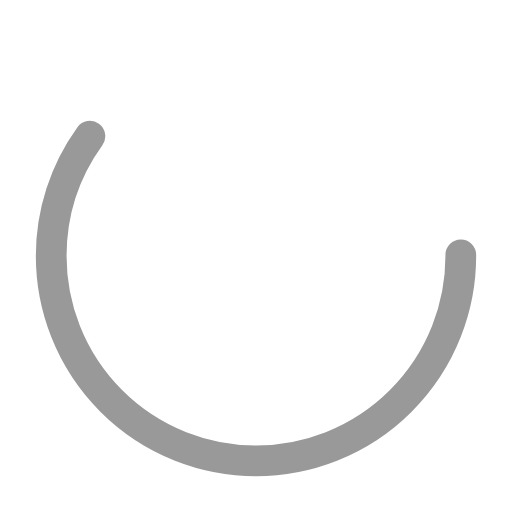
t = 0.00 s
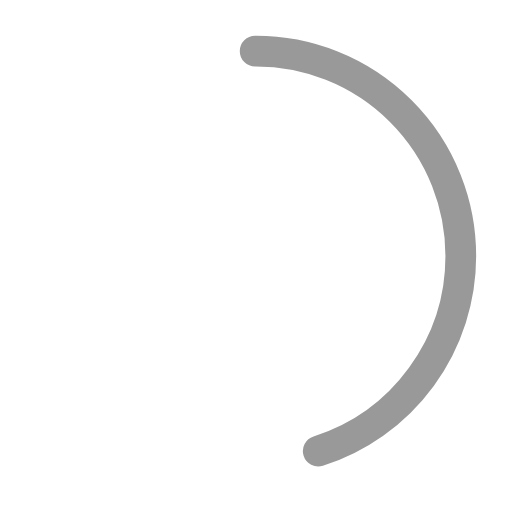
t = 0.25 s
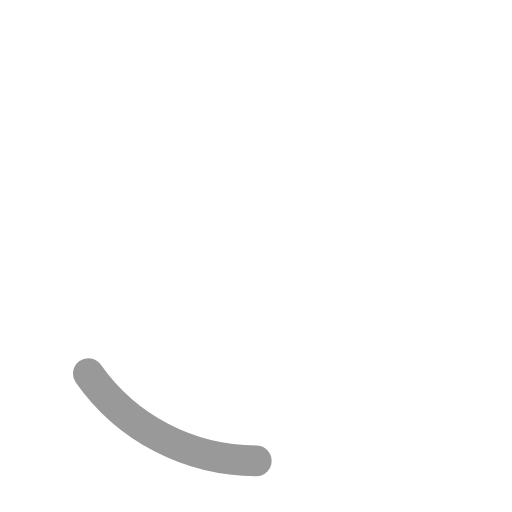
t = 0.75 s
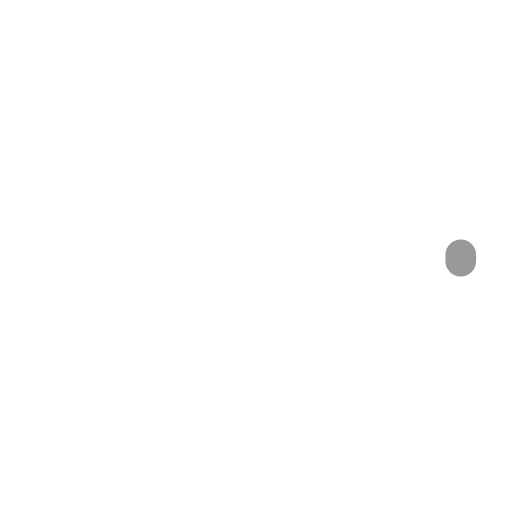
t = 1.00 s
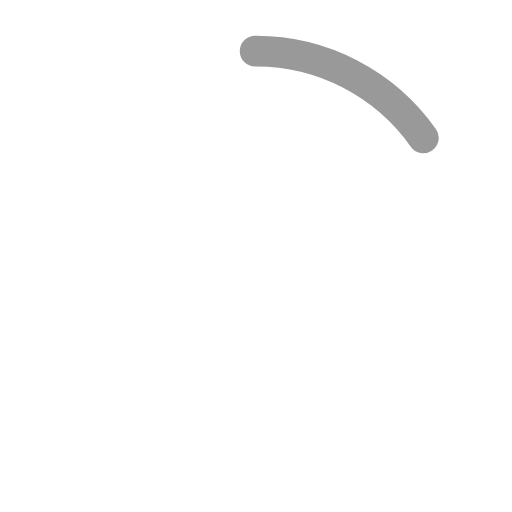
t = 1.25 s
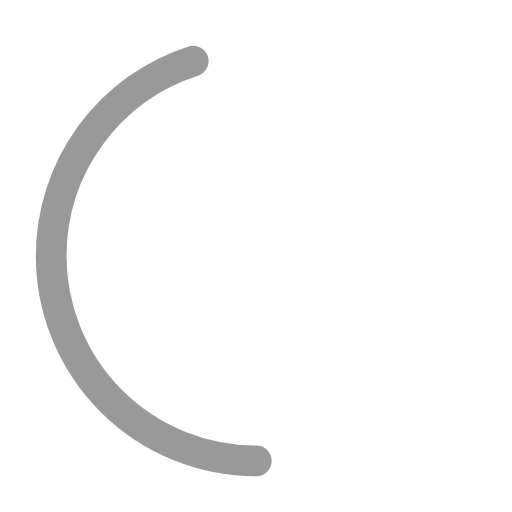
t = 1.75 s

The animated SVG that drew these frames (rendered in a browser with its animation timeline set to each time). Animation: 1 CSS @keyframes rule; one cycle of 2.00 s, repeats indefinitely.

<svg class="spinner" width="30px" height="30px" xmlns="http://www.w3.org/2000/svg" viewBox="0 0 100 100" preserveAspectRatio="xMidYMid">
<style>
@keyframes spinning-circle {
  0% {
    stroke-dashoffset: 0;
    stroke-dasharray: 150.6 100.4;
  }
  50% {
    stroke-dasharray: 1 250;
  }
  100% {
    stroke-dashoffset: 502;
    stroke-dasharray: 150.6 100.4;
  }
}

.spinner__circle {
  animation: 2s linear spinning-circle infinite;
}
</style>
      <rect class="spinner__rect" x="0" y="0" width="100" height="100" fill="none"></rect>
      <circle class="spinner__circle" cx="50" cy="50" r="40" stroke="#999999" fill="none" stroke-width="6" stroke-linecap="round">
      </circle>
	</svg>